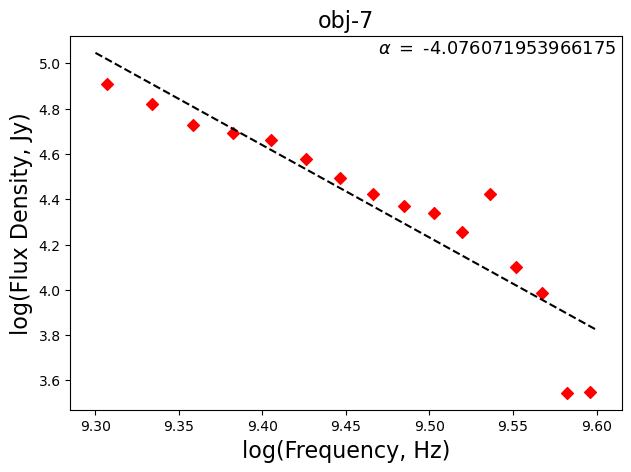

The table this chart was drawn from, first rows:
, frequency, flux
0, 3308006763, 18068
1, 2412004956, 49196
2, 2156004440, 66054
3, 2796005731, 31220
4, 3564007279, 12635
5, 3436007021, 26394
6, 2284004698, 53373
7, 2028004182, 81266
8, 2924005989, 26565
9, 3692007537, 9669
10, 3052006247, 23416
11, 2668005473, 37804
12, 3820007795, 3516
13, 3180006505, 21859
14, 2540005214, 45922
15, 3948008053, 3525
